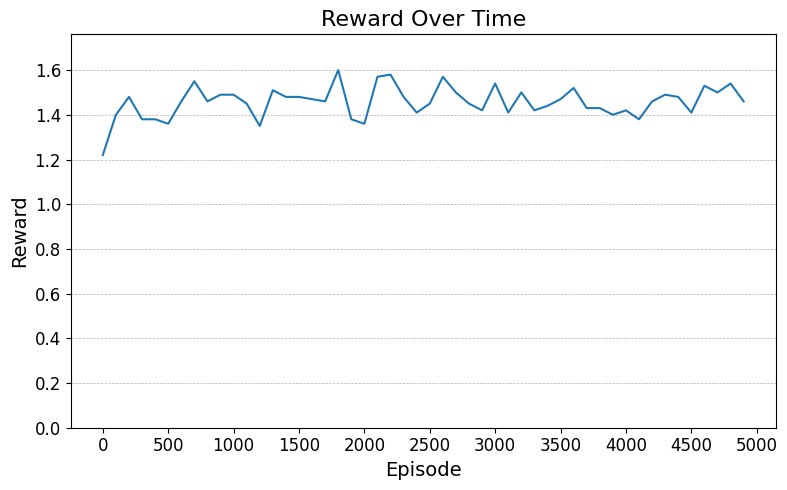

Values plotted in this chart, from the file beside it:
Run, Step, Reward
0, 0, 1.22
0, 1, 1.4
0, 2, 1.48
0, 3, 1.38
0, 4, 1.38
0, 5, 1.36
0, 6, 1.46
0, 7, 1.55
0, 8, 1.46
0, 9, 1.49
0, 10, 1.49
0, 11, 1.45
0, 12, 1.35
0, 13, 1.51
0, 14, 1.48
0, 15, 1.48
0, 16, 1.47
0, 17, 1.46
0, 18, 1.6
0, 19, 1.38
0, 20, 1.36
0, 21, 1.57
0, 22, 1.58
0, 23, 1.48
0, 24, 1.41
0, 25, 1.45
0, 26, 1.57
0, 27, 1.5
0, 28, 1.45
0, 29, 1.42
0, 30, 1.54
0, 31, 1.41
0, 32, 1.5
0, 33, 1.42
0, 34, 1.44
0, 35, 1.47
0, 36, 1.52
0, 37, 1.43
0, 38, 1.43
0, 39, 1.4
0, 40, 1.42
0, 41, 1.38
0, 42, 1.46
0, 43, 1.49
0, 44, 1.48
0, 45, 1.41
0, 46, 1.53
0, 47, 1.5
0, 48, 1.54
0, 49, 1.46
